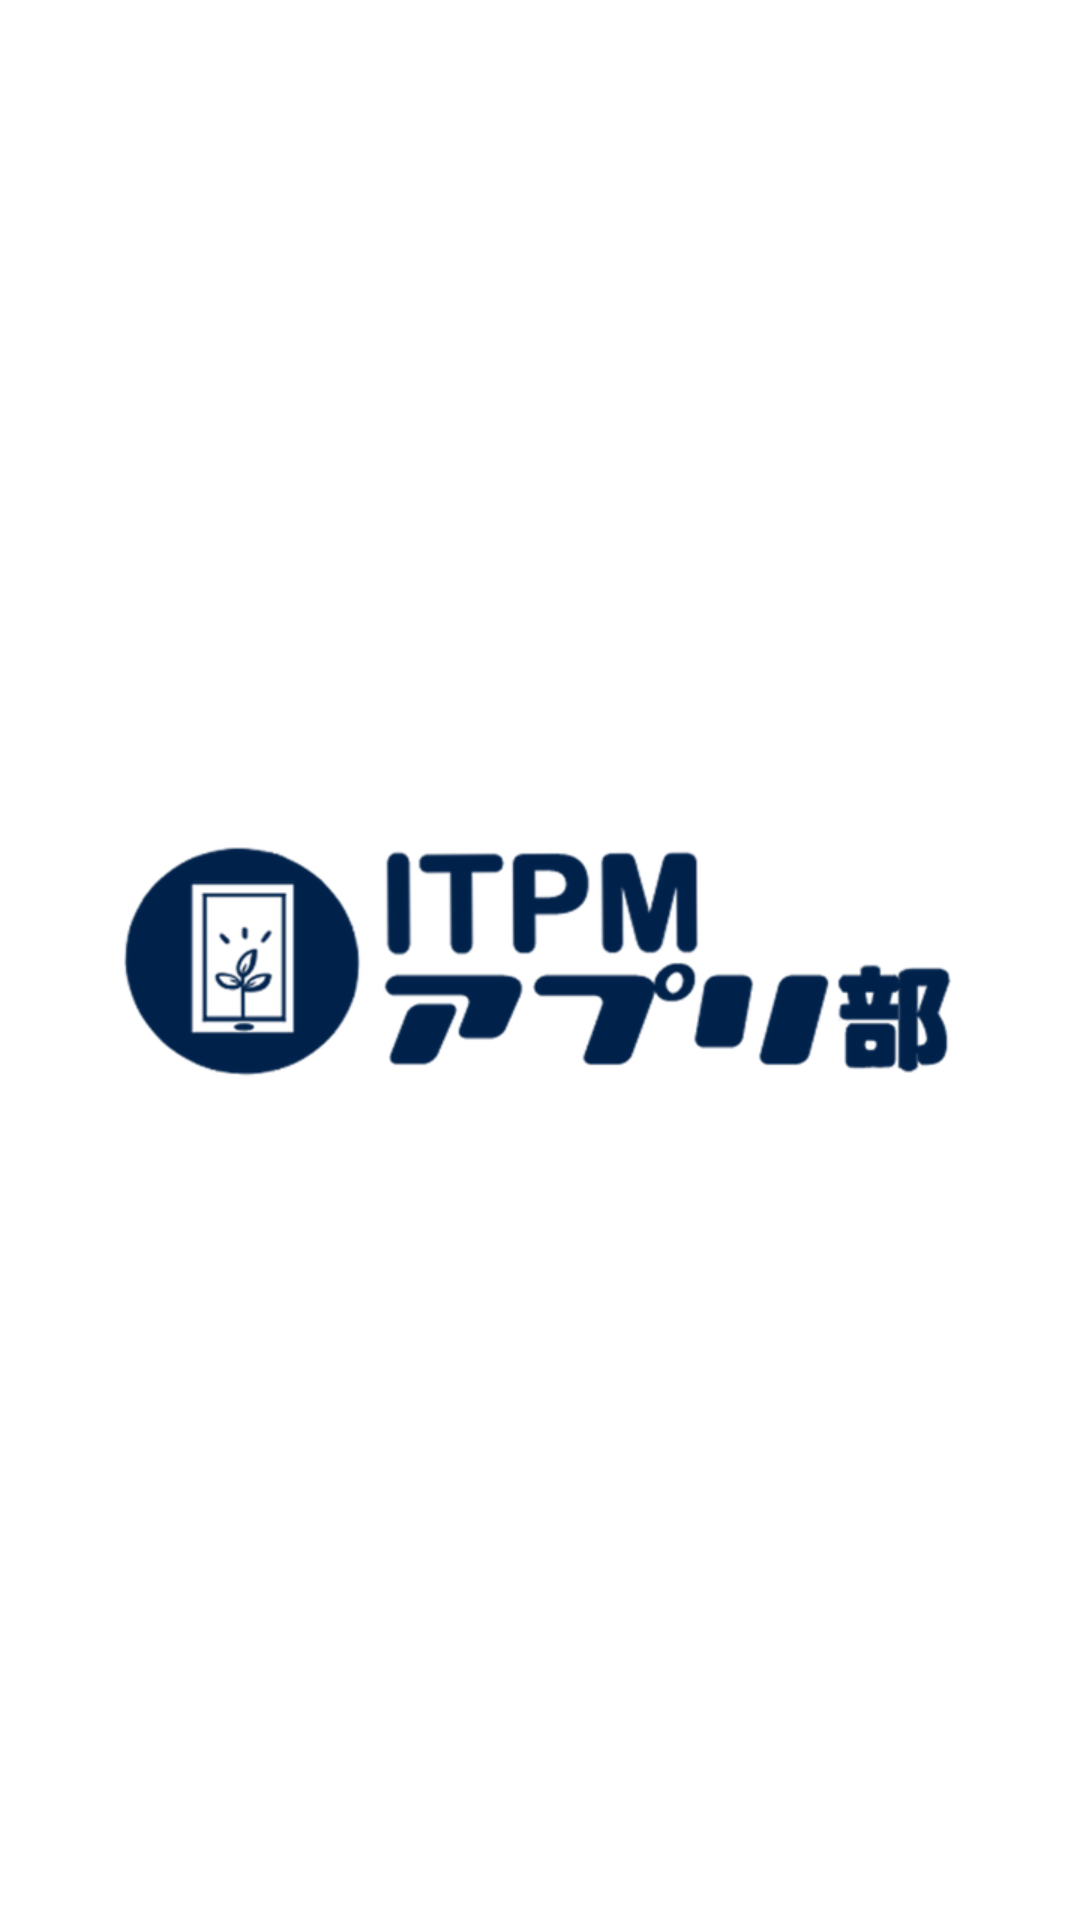

The Android layout XML behind this screen, and the referenced resources:
<!-- AndroidManifest.xml: application theme Theme.E07_jyanken_app -->
<!-- res/layout/activity_splash.xml -->
<?xml version="1.0" encoding="utf-8"?>
<androidx.appcompat.widget.LinearLayoutCompat
    xmlns:android="http://schemas.android.com/apk/res/android"
    android:layout_width="match_parent"
    android:layout_height="match_parent"
    android:orientation="vertical"
    android:gravity="center">

    <androidx.appcompat.widget.AppCompatImageView
        android:id="@+id/splash_img"
        android:src="@mipmap/logo"
        android:layout_width="wrap_content"
        android:layout_height="wrap_content"/>

</androidx.appcompat.widget.LinearLayoutCompat>
<!-- resources referenced by this layout -->
<resources>
  <!-- mipmap logo: png bitmap (mipmap-xhdpi, 44240 bytes) -->
  <style name="Theme.E07_jyanken_app" parent="Theme.MaterialComponents.DayNight.NoActionBar">
          
          <item name="colorPrimary">@color/green_200</item>
          <item name="colorPrimaryVariant">@color/green_500</item>
          <item name="colorOnPrimary">@color/white</item>
          
          <item name="colorSecondary">@color/teal_200</item>
          <item name="colorSecondaryVariant">@color/teal_700</item>
          <item name="colorOnSecondary">@color/black</item>
          
          <item name="android:statusBarColor" tools:targetApi="l">?attr/colorPrimaryVariant</item>
          
      </style>
  <color name="green_200">#FFA5D6A7</color>
  <color name="green_500">#FF4CAF50</color>
  <color name="white">#FFFFFFFF</color>
  <color name="teal_200">#FF03DAC5</color>
  <color name="teal_700">#FF018786</color>
  <color name="black">#FF000000</color>
</resources>
